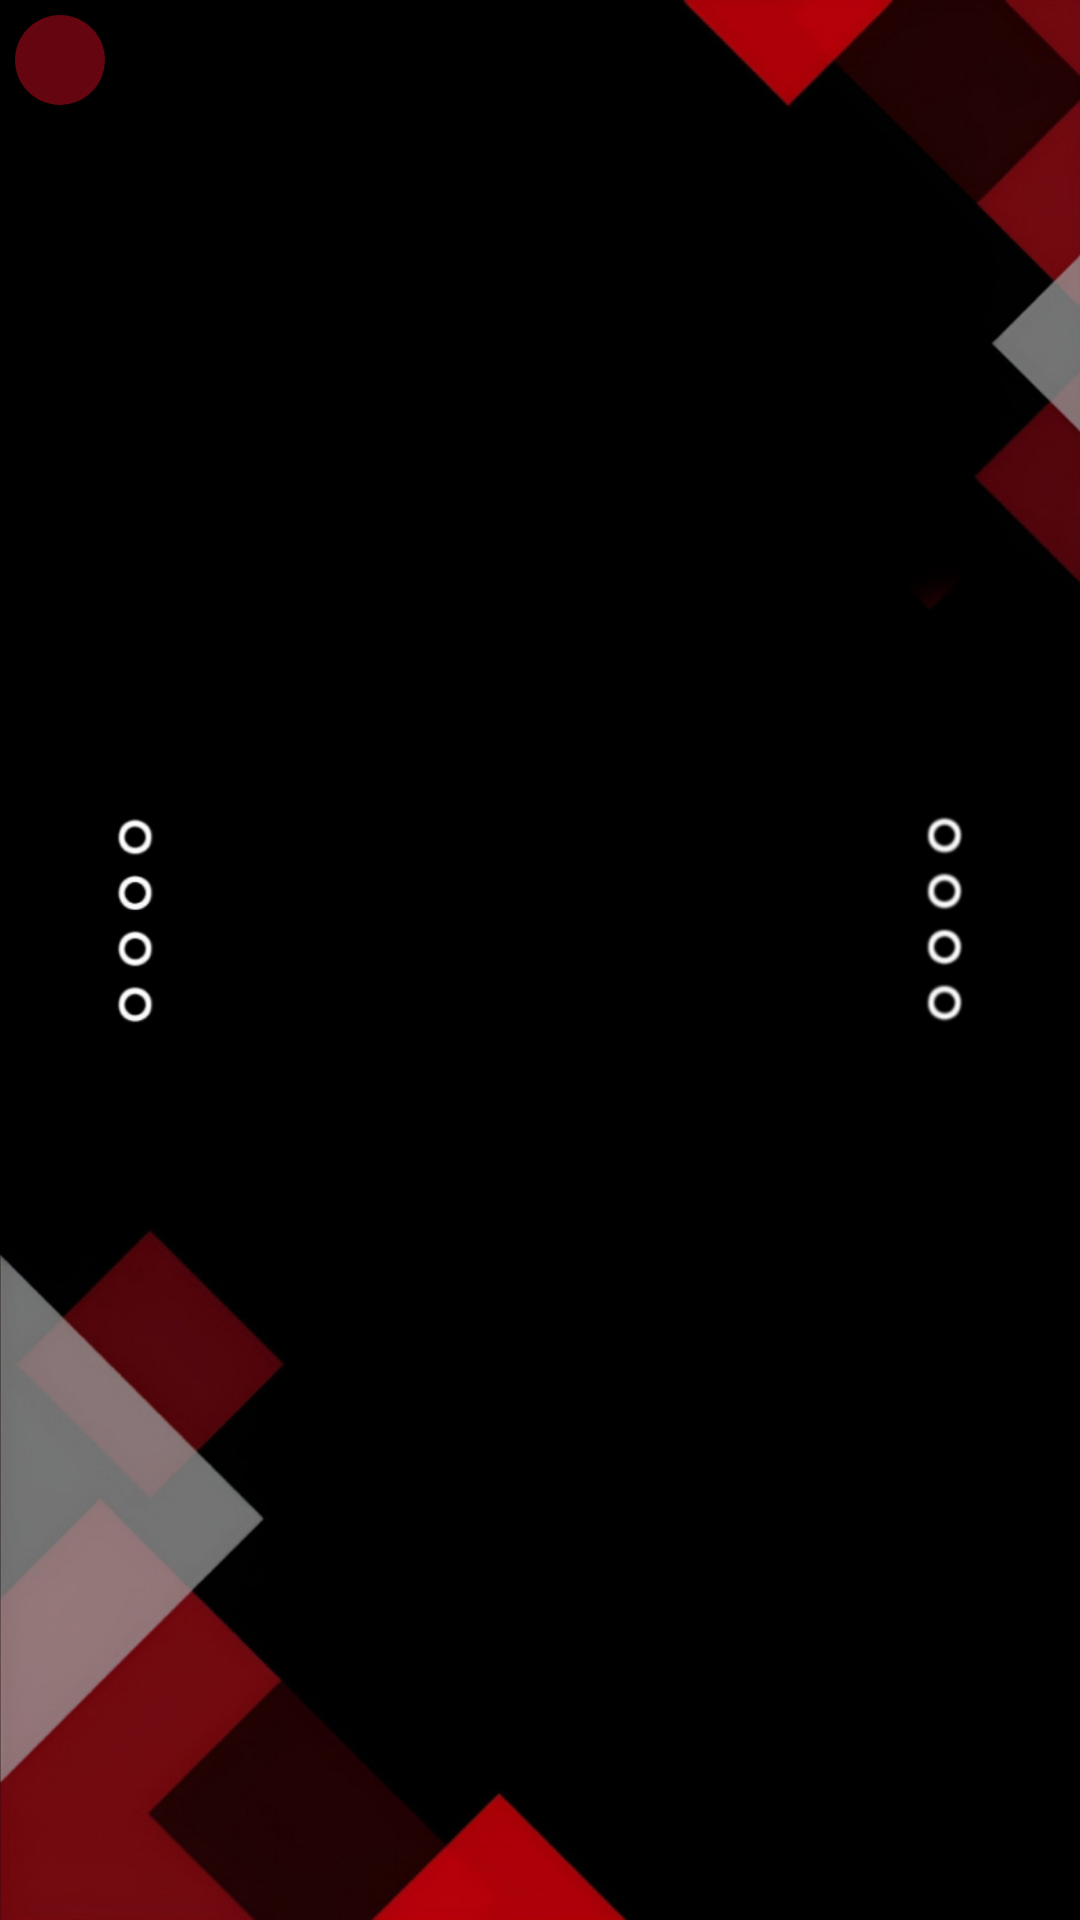

Layout XML and referenced resources for this Android screen:
<!-- AndroidManifest.xml: application theme Base.Theme.Intelligence -->
<!-- res/layout/activity_years.xml -->
<RelativeLayout xmlns:android="http://schemas.android.com/apk/res/android" xmlns:app="http://schemas.android.com/apk/res-auto" xmlns:tools="http://schemas.android.com/tools" android:layout_width="match_parent" android:layout_height="match_parent" tools:context=".years">

    <ImageView
        android:layout_width="match_parent"
        android:layout_height="match_parent"
        android:layout_centerInParent="true"
        android:scaleType="centerCrop"
        android:src="@drawable/background2" />
    <ImageButton
        android:id="@+id/back2"
        android:layout_width="30dp"
        android:layout_height="30dp"
        android:foreground="@drawable/back_arrow_left_icon"
        android:foregroundGravity="fill"
        android:background="@drawable/back_button_background"
        android:padding="20dp"
        android:layout_marginLeft="5dp"
        android:layout_marginTop="5dp"
        android:layout_alignParentLeft="true"
        android:layout_alignParentTop="true"
        android:clickable="true"/>

    <ScrollView
        android:layout_width="match_parent"
        android:layout_height="fill_parent"
        android:layout_marginTop="45dp">
        <RelativeLayout
            android:layout_height="match_parent"
            android:layout_width="match_parent">
            <ImageButton
                android:id="@+id/y1"
                android:layout_width="290dp"
                android:layout_height="90dp"
                android:foreground="@drawable/y1bg"
                android:layout_centerHorizontal="true"
                tools:layout_editor_absoluteX="187dp"
                tools:layout_editor_absoluteY="168dp"
                android:visibility="gone"/>

            <ImageButton
                android:id="@+id/y1a"
                android:layout_width="290dp"
                android:layout_height="90dp"
                android:foreground="@drawable/y1bg2"
                android:layout_centerHorizontal="true"
                tools:layout_editor_absoluteX="187dp"
                tools:layout_editor_absoluteY="168dp"
                android:visibility="gone"/>

            <ImageButton
                android:id="@+id/y2"
                android:layout_width="290dp"
                android:layout_height="90dp"
                android:foreground="@drawable/y2bg"
                android:layout_centerHorizontal="true"
                tools:layout_editor_absoluteX="187dp"
                tools:layout_editor_absoluteY="168dp"
                android:visibility="gone"/>

            <ImageButton
                android:id="@+id/y2a"
                android:layout_width="290dp"
                android:layout_height="90dp"
                android:foreground="@drawable/y2bg2"
                android:layout_centerHorizontal="true"
                tools:layout_editor_absoluteX="187dp"
                tools:layout_editor_absoluteY="168dp"
                android:visibility="gone"/>

            <ImageButton
                android:id="@+id/y3"
                android:layout_width="290dp"
                android:layout_height="90dp"
                android:foreground="@drawable/y3bg"
                android:layout_centerHorizontal="true"
                tools:layout_editor_absoluteX="187dp"
                tools:layout_editor_absoluteY="168dp"
                android:visibility="gone"/>

            <ImageButton
                android:id="@+id/y3a"
                android:layout_width="290dp"
                android:layout_height="90dp"
                android:foreground="@drawable/y3bg2"
                android:layout_centerHorizontal="true"
                tools:layout_editor_absoluteX="187dp"
                tools:layout_editor_absoluteY="168dp"
                android:visibility="gone"/>

            <ImageButton
                android:id="@+id/y4"
                android:layout_width="290dp"
                android:layout_height="90dp"
                android:foreground="@drawable/y4bg"
                android:layout_centerHorizontal="true"
                tools:layout_editor_absoluteX="187dp"
                tools:layout_editor_absoluteY="168dp"
                android:visibility="gone"/>

            <ImageButton
                android:id="@+id/y4a"
                android:layout_width="290dp"
                android:layout_height="90dp"
                android:foreground="@drawable/y4bg2"
                android:layout_centerHorizontal="true"
                tools:layout_editor_absoluteX="187dp"
                tools:layout_editor_absoluteY="168dp"
                android:visibility="gone"/>

            <ImageButton
                android:id="@+id/elc"
                android:layout_width="290dp"
                android:layout_height="90dp"
                android:foreground="@drawable/ele"
                android:layout_centerHorizontal="true"
                tools:layout_editor_absoluteX="187dp"
                tools:layout_editor_absoluteY="168dp"
                android:visibility="gone"/>

            <ImageButton
                android:id="@+id/elca"
                android:layout_width="290dp"
                android:layout_height="90dp"
                android:foreground="@drawable/ele2"
                android:layout_centerHorizontal="true"
                tools:layout_editor_absoluteX="187dp"
                tools:layout_editor_absoluteY="168dp"
                android:visibility="gone"/>



        </RelativeLayout>
    </ScrollView>
</RelativeLayout>
<!-- resources referenced by this layout -->
<resources>
  <!-- drawable back_button_background (drawable) -->
  <?xml version="1.0" encoding="utf-8"?>
  <shape xmlns:android="http://schemas.android.com/apk/res/android">
    <solid android:color="@color/red" />
    <corners android:radius="30dp" />
    <size android:height="50dp" />
    <size android:width="50dp" />
  
  </shape>
  <!-- drawable background2 (drawable) -->
  <?xml version="1.0" encoding="utf-8"?>
  <bitmap xmlns:android="http://schemas.android.com/apk/res/android"
      android:src="@drawable/bkg2"
      android:adjustViewBounds="true"
      android:scaleType="centerCrop"
      />
  <!-- drawable ele: png bitmap (drawable, 51616 bytes) -->
  <!-- drawable ele2: png bitmap (drawable, 46732 bytes) -->
  <!-- drawable y1bg: png bitmap (drawable, 46080 bytes) -->
  <!-- drawable y1bg2: png bitmap (drawable, 43934 bytes) -->
  <!-- drawable y2bg: png bitmap (drawable, 47484 bytes) -->
  <!-- drawable y2bg2: png bitmap (drawable, 42716 bytes) -->
  <!-- drawable y3bg: png bitmap (drawable, 47851 bytes) -->
  <!-- drawable y3bg2: png bitmap (drawable, 42677 bytes) -->
  <!-- drawable y4bg: png bitmap (drawable, 46695 bytes) -->
  <!-- drawable y4bg2: png bitmap (drawable, 43302 bytes) -->
  <style name="Base.Theme.Intelligence" parent="Theme.Material3.Light.NoActionBar">
          
          <item name="colorPrimary">@color/red</item>
          <item name="colorPrimaryDark">@color/darkred</item>
          <item name="android:textColor">@color/white</item>
      </style>
  <color name="red">#640510</color>
  <!-- drawable bkg2: jpg bitmap (drawable, 72627 bytes) -->
  <color name="darkred">#51010A</color>
  <color name="white">#FFFFFFFF</color>
</resources>
